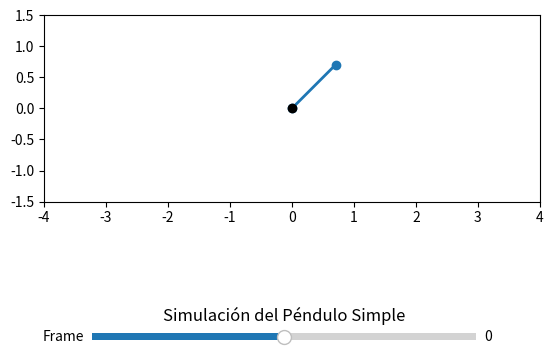

The matplotlib source for this figure:
import numpy as np
import matplotlib.pyplot as plt
from matplotlib.animation import FuncAnimation
from matplotlib.widgets import Slider
from scipy.integrate import solve_ivp
from math import cos 
from math import sin
from math import tan 

L = 1.0
g = 9.81
m = 1.0
M = 5.0

def fddtita(dtita, tita, dx, gamma):
    costita = cos(tita)
    sintita = sin(tita)
    t0 = g*sintita
    t1 = - (m/(M-m))*L*costita*sintita*((M * dx)/(m*L))**2
    t2 = -costita * gamma/(M-m)
    t3 = (1 + (m/(m-M))*L*costita**2)
    return (t0 + t1 + t2) / t3

def fddx(dtita, tita, dx, gamma):
    costita = cos(tita)
    sintita = sin(tita)
    t0_0 = ((M * dx)/(m*L))
    t0 =  -m * L * sintita * t0_0*t0_0
    t1 = m * L * costita * fddtita(dtita, tita, dx, gamma)
    t2 = -gamma
    t3 = M - m
    return (t0 + t1 + t2) / t3


def solve(dtita, tita, dx, x, gamma, time, h):
    res = []

    for i in range(int(time * (1 / h))):
        res.append((dtita, tita, dx, x))
        ddtita = fddtita(dtita, tita, dx, gamma)
        dtita = dtita + ddtita * h
        tita = tita + dtita * h

        ddx = fddx(dtita, tita, dx, gamma)
        dx = dx + ddx * h
        x = x + dx * h

        dtita = min(dtita, 1E10)
        tita = min(tita, 1E10)
        dx = min(dx, 1E10)
        x = min(x, 1E10)

    res.append((dx, x))

    return res

gamma = 0
tita0 = np.pi / 4
dtita0 = 0
x0 = 0
dx0 = 0
h = 0.01
time = 50
res = solve(dtita0, tita0, dx0, x0, gamma, time, h)


# Tiempo de integración
# t_span = (0, 10)  # Integrar desde 0 hasta 10 segundos
# t_eval = np.linspace(0, 10, 300)  # Muestras para la animación

# Resolver las ecuaciones diferenciales
# solution = solve_ivp(pendulum_eq, t_span, y0, t_eval=t_eval)

fig, ax = plt.subplots()
plt.subplots_adjust(bottom=0.2)

ax.set_xlim(-4, 4)
ax.set_ylim(-1.5, 1.5)
ax.set_aspect('equal')

line, = ax.plot([], [], 'o-', lw=2)
anchor, = ax.plot(0, 0, 'ko')

def update(frame):
    theta = res[frame][1]
    x1 = res[frame][3]
    
    x = L * np.sin(theta) + x1
    y = L * np.cos(theta)
    
    line.set_data([x1, x], [0, y])
    
    return line,

interv = h * 100
ani = FuncAnimation(fig, update, frames=len(res), interval=interv, blit=True)
# ani = FuncAnimation(fig, update, frames=len(res), interval=50, blit=True)

ax_slider = plt.axes([0.2, 0.05, 0.6, 0.03])  # [izq, abajo, ancho, alto]
slider = Slider(ax_slider, 'Frame', -10, 10, valinit=0, valstep=1)
def on_slider_update(val):
    gamma = val
    # frame = int(slider.val)
    # update(frame)
    # fig.canvas.draw_idle()

slider.on_changed(on_slider_update)

plt.title("Simulación del Péndulo Simple")
plt.show()


'''
import numpy as np
import matplotlib.pyplot as plt
from matplotlib.animation import FuncAnimation
from scipy.integrate import solve_ivp
from math import cos 
from math import sin
from math import tan 

L = 1.0
g = -9.81
m = 5.0
M = 5.0

def fddtita(dtita, tita, dx, gamma):
    costita = cos(tita)
    sintita = sin(tita)
    t0 = -g*sintita
    t1 = (m/(M+m))*L*costita*sintita*((M * dx)/(m*L))**2
    t2 = gamma
    t3 = (1 + (m/(m+M))*L*costita**2)
    return (t0 -t1 + t2) / t3

def fddx(dtita, tita, dx, gamma):
    t0 = m * L * sin(tita)*((M * dx)/(m*L))**2
    t1 = m * L * cos(tita)*fddtita(dtita, tita, dx, gamma)
    t2 = gamma
    t3 = M + m
    return (t0 - t1 + t2) / t3

def solve(dtita, tita, dx, x, gamma, time, h):
    res = []

    for i in range(int(time * (1 / h))):
        res.append((dtita, tita, dx, x))
        ddtita = fddtita(dtita, tita, dx, gamma)
        dtita = dtita + ddtita * h
        tita = tita + dtita * h

        ddx = fddx(dtita, tita, dx, gamma)
        dx = dx + ddx * h
        x = x + dx * h

        dtita = min(dtita, 1E10)
        tita = min(tita, 1E10)
        dx = min(dx, 1E10)
        x = min(x, 1E10)

    res.append((dx, x))

    return res

gamma = 1
tita0 = 2 * np.pi
dtita0 = 0
x0 = 0
dx0 = 0
h = 0.01
time = 50
res = solve(dtita0, tita0, dx0, x0, gamma, time, h)


# Tiempo de integración
# t_span = (0, 10)  # Integrar desde 0 hasta 10 segundos
# t_eval = np.linspace(0, 10, 300)  # Muestras para la animación

# Resolver las ecuaciones diferenciales
# solution = solve_ivp(pendulum_eq, t_span, y0, t_eval=t_eval)

fig, ax = plt.subplots()
ax.set_xlim(-4, 4)
ax.set_ylim(-1.5, 1.5)
ax.set_aspect('equal')
line, = ax.plot([], [], 'o-', lw=2)

anchor, = ax.plot(0, 0, 'ko')

def update(frame):
    theta = res[frame][1]
    x1 = res[frame][3]
    
    x = L * np.sin(theta) + x1
    y = L * np.cos(theta)
    
    line.set_data([x1, x], [0, y])
    
    return line,

interv = h * 100
ani = FuncAnimation(fig, update, frames=len(res), interval=interv, blit=True)
# ani = FuncAnimation(fig, update, frames=len(res), interval=50, blit=True)

plt.title("Simulación del Péndulo Simple")
plt.show()

'''